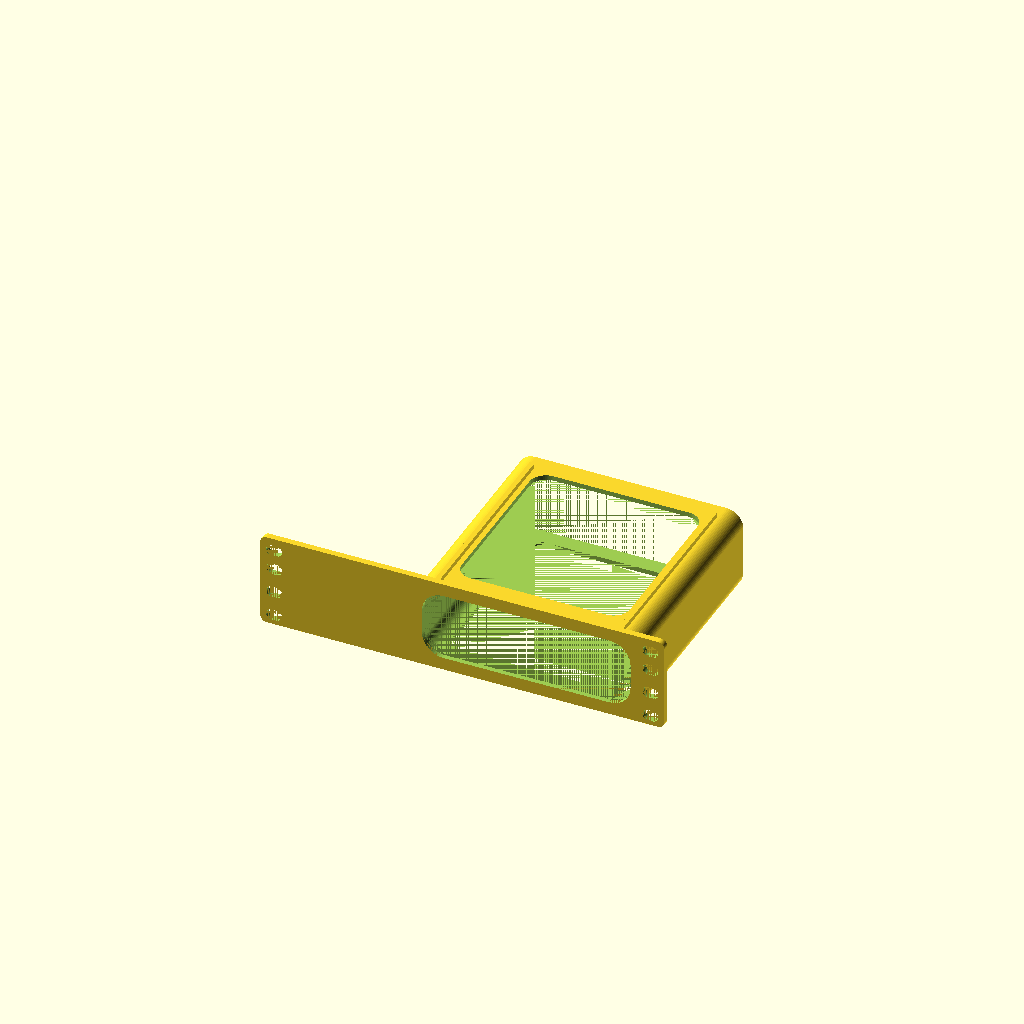
Cell 1: the model at its default parameters.
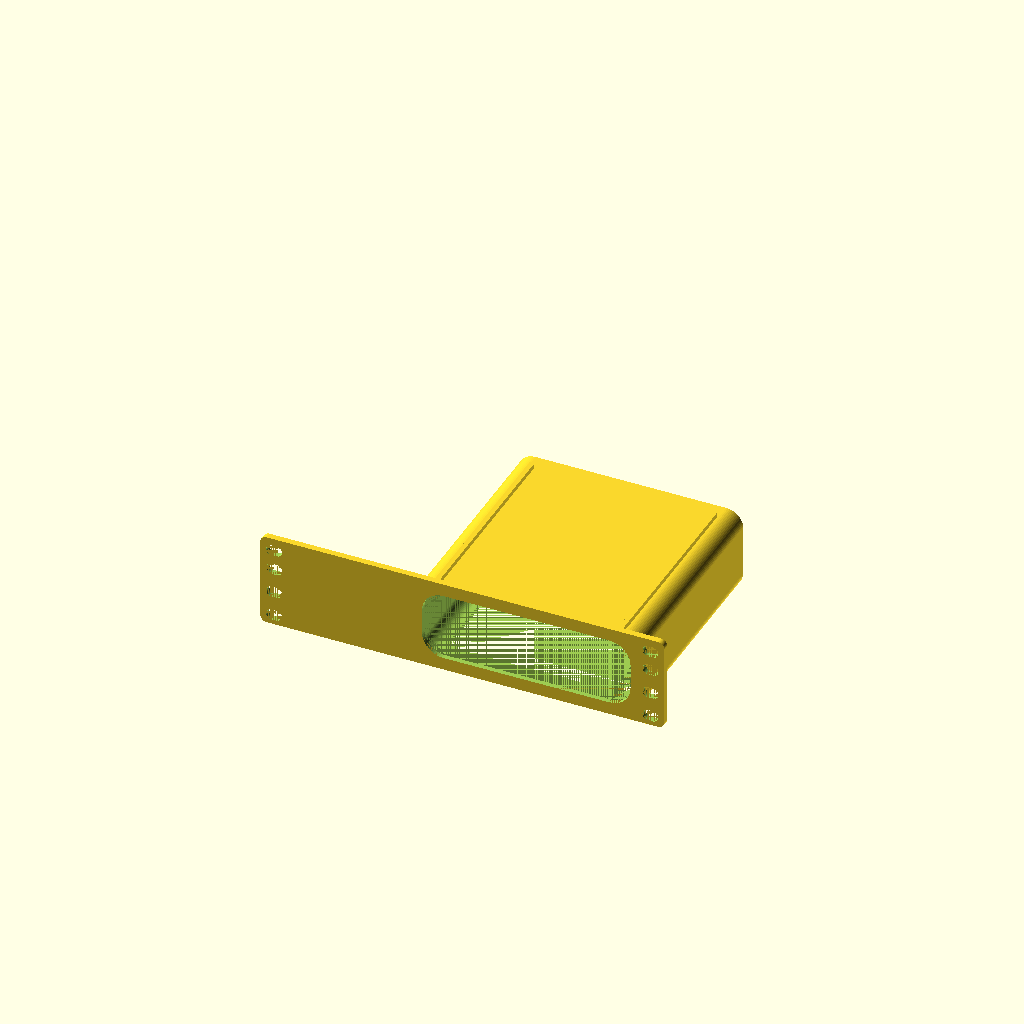
Cell 2: the same model with open_top = false.
All cells are drawn from one camera (rotation 55°, 0°, 25°, orthographic, colour scheme Cornfield), so only the parameter changes between them.
Source of the model, models/10-inch-rack/nbn-ntd/nbn-ntd-no-keystone.scad:
// Right-aligned NBN NTD mount without keystone ports.

include <../device-mount.scad>

/* [Output] */
output_part = "assembled"; // [assembled: Complete mount, panel: Mount only]

/* [Measured device] */
component_width = 135;
component_depth = 134;
component_height = 47;

/* [Rack] */
rack_width = 254;
rack_height = 59 / 44.45;
half_height_holes = true;

/* [Cradle] */
component_alignment = "right";
component_profile = "asymmetric_rounded_rectangle";
component_bottom_corner_radius = 7.5;
component_top_corner_radius = 7.5;
case_thickness = 3;
tolerance = 0.01;
front_plate_thickness = 4;
front_retaining_lip = 2;
front_retaining_lip_depth = 3;
front_retaining_lip_corner_radius = 13.5;
open_top = true;
open_top_side_retainer = 14.7355;
open_top_front_retainer = 12.116;
open_top_right_retainer = 0;
open_top_rear_retainer = 13.155;
open_bottom = true;
open_cutout_corner_radius = 10.083;
bottom_cutout_border = 10;
bottom_rib_height = 3;
bottom_rib_thickness = 3;
bottom_rib_side = "low";
air_holes = false;

/* [Keystones] */
keystone_columns = 0;
keystone_rows = 0;
port_labels = false;

if ($preview) {
    rotate([-90, 0, 0])
        translate([0, -height/2, -component_depth/2])
            rack_device_mount(component_width, component_height, component_depth);
} else {
    rack_device_mount(component_width, component_height, component_depth);
}
Parameter table extracted from the source (name, type, default, range or options):
output_part: string, default "assembled", options "assembled", "panel"
component_width: number, default 135
component_depth: number, default 134
component_height: number, default 47
rack_width: number, default 254
half_height_holes: bool, default true
component_alignment: string, default "right"
component_profile: string, default "asymmetric_rounded_rectangle"
component_bottom_corner_radius: number, default 7.5
component_top_corner_radius: number, default 7.5
case_thickness: number, default 3
tolerance: number, default 0.01
front_plate_thickness: number, default 4
front_retaining_lip: number, default 2
front_retaining_lip_depth: number, default 3
front_retaining_lip_corner_radius: number, default 13.5
open_top: bool, default true
open_top_side_retainer: number, default 14.7355
open_top_front_retainer: number, default 12.116
open_top_right_retainer: number, default 0
open_top_rear_retainer: number, default 13.155
open_bottom: bool, default true
open_cutout_corner_radius: number, default 10.083
bottom_cutout_border: number, default 10
bottom_rib_height: number, default 3
bottom_rib_thickness: number, default 3
bottom_rib_side: string, default "low"
air_holes: bool, default false
keystone_columns: number, default 0
keystone_rows: number, default 0
port_labels: bool, default false
